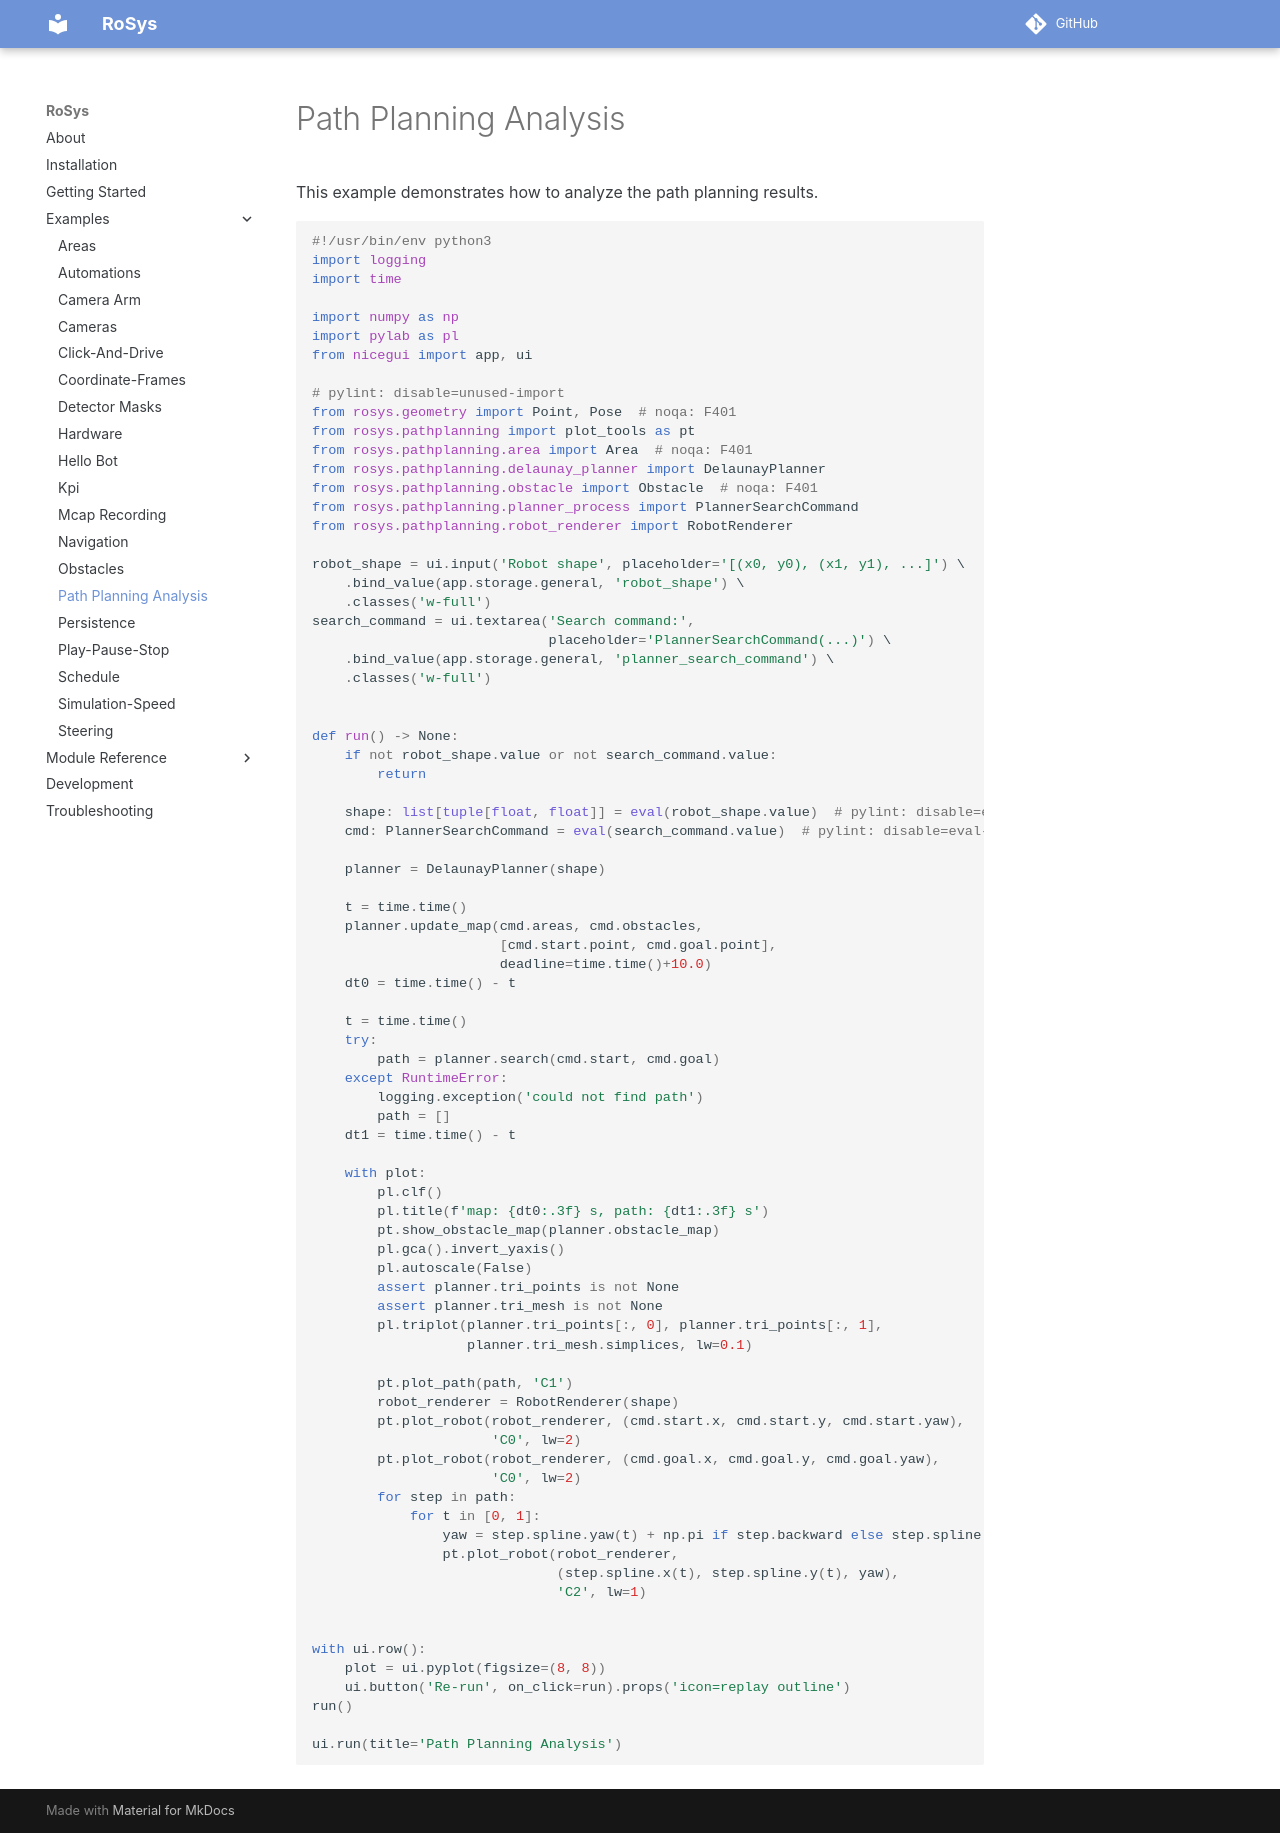

repository: zauberzeug/rosys · page: examples/path_planning_analysis/index.html · generator: mkdocs

# Path Planning Analysis

This example demonstrates how to analyze the path planning results.

```python
{! examples/path_planning_analysis/main.py !}
```
